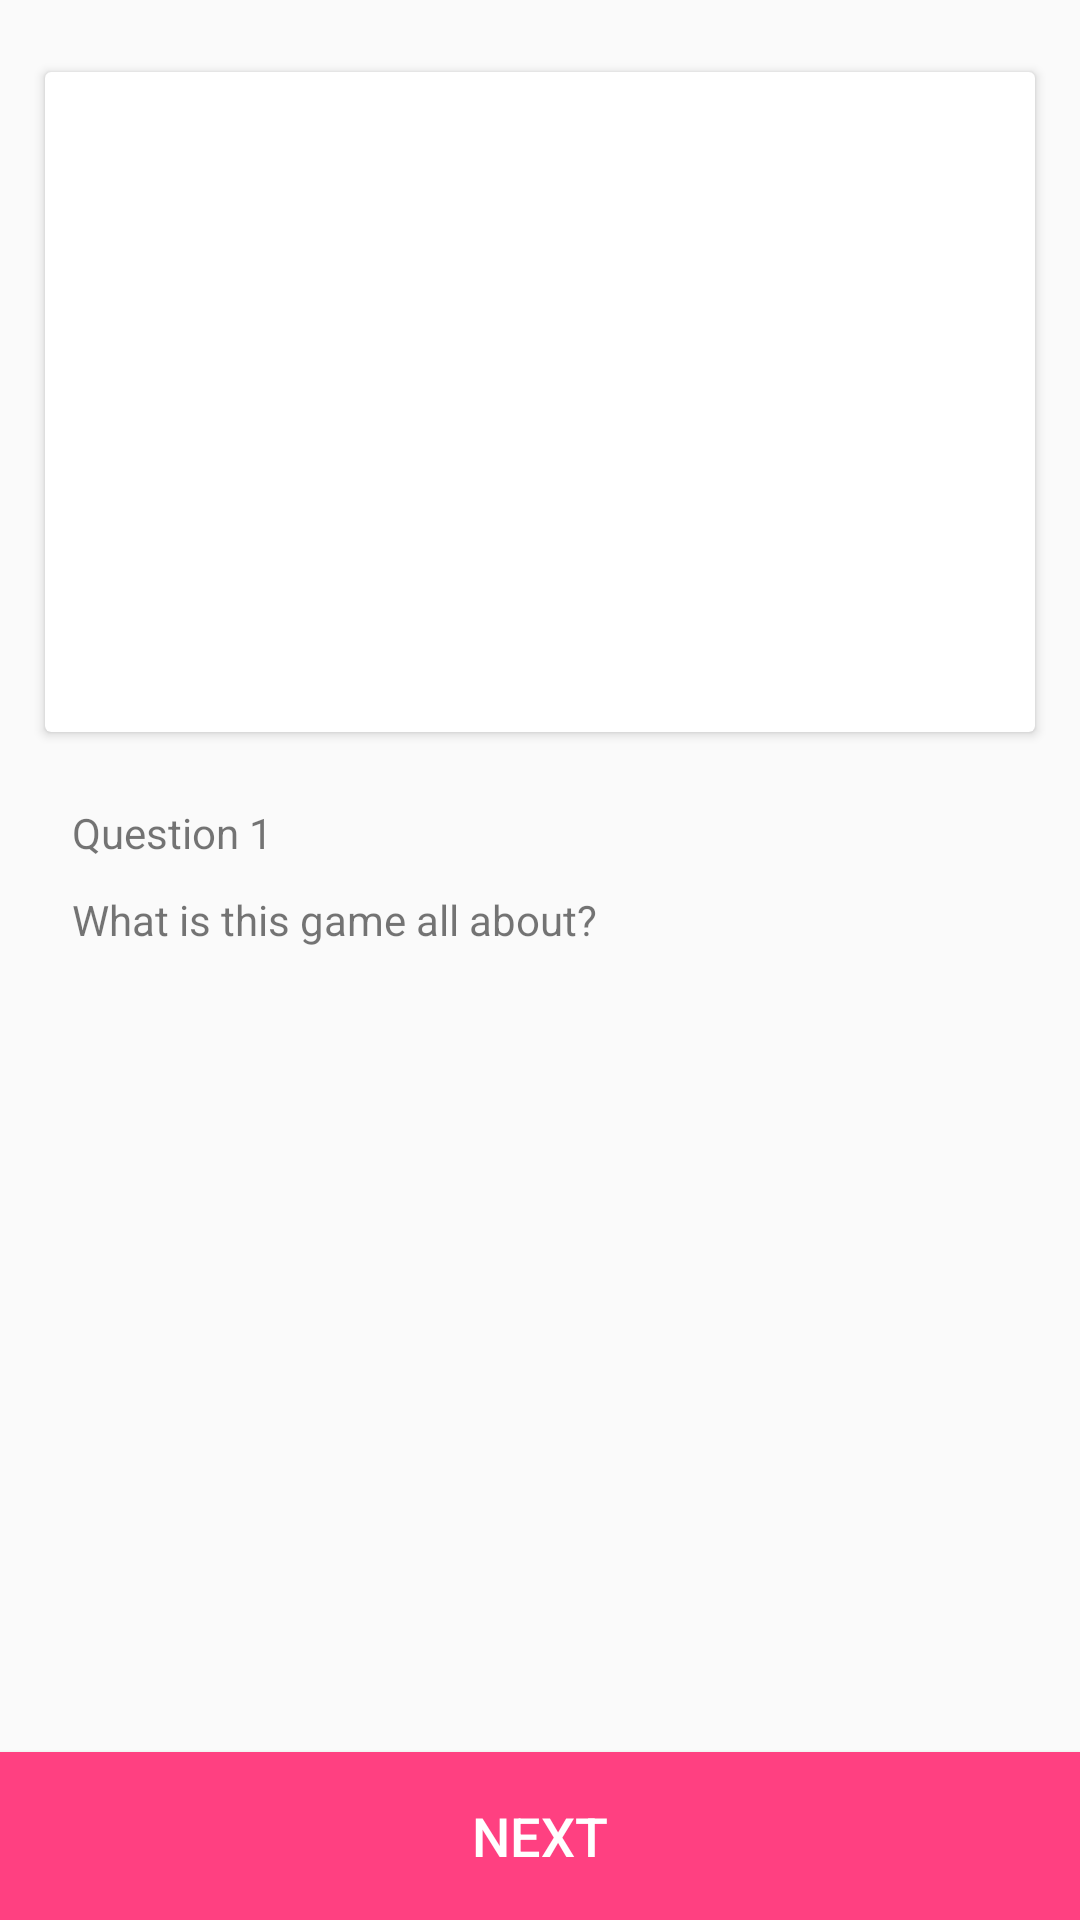

Write the Android layout XML for this screen, with the resource values it uses.
<!-- AndroidManifest.xml: application theme AppTheme -->
<!-- res/layout/passage_test_layout.xml -->
<?xml version="1.0" encoding="utf-8"?>
<LinearLayout xmlns:android="http://schemas.android.com/apk/res/android"
    xmlns:app="http://schemas.android.com/apk/res-auto"
    android:layout_width="match_parent"
    android:layout_height="match_parent"
    android:orientation="vertical">

    <android.support.v7.widget.CardView
        android:id="@+id/image"
        android:layout_width="match_parent"
        android:layout_height="@dimen/dimen_220dp"
        android:layout_marginLeft="@dimen/dimen_15dp"
        android:layout_marginRight="@dimen/dimen_15dp"
        android:layout_marginTop="@dimen/dimen_24dp"
        app:contentPadding="@dimen/dimen_24dp">

        <TextView
            android:id="@+id/passage_text"
            android:layout_width="match_parent"
            android:layout_height="wrap_content"
            android:layout_gravity="center"
            android:gravity="center"
            android:textSize="@dimen/fontsize_18sp" />
    </android.support.v7.widget.CardView>

    <LinearLayout
        android:layout_width="match_parent"
        android:layout_height="0dp"
        android:layout_weight="1"
        android:orientation="vertical">

        <include layout="@layout/question_layout" />
    </LinearLayout>

    <Button
        android:id="@+id/next_button"
        android:layout_width="match_parent"
        android:layout_height="@dimen/dimen_56dp"
        android:background="@color/colorAccent"
        android:text="@string/next"
        android:textColor="@color/white"
        android:textSize="@dimen/fontsize_18sp" />
</LinearLayout>
<!-- res/layout/question_layout.xml (included above) -->
<?xml version="1.0" encoding="utf-8"?>
<merge xmlns:android="http://schemas.android.com/apk/res/android"
    android:layout_width="match_parent"
    android:layout_height="wrap_content"
    android:orientation="vertical">

    <TextView
        android:id="@+id/question_header"
        android:layout_width="wrap_content"
        android:layout_height="wrap_content"
        android:layout_marginLeft="@dimen/dimen_24dp"
        android:layout_marginTop="@dimen/dimen_24dp"
        android:text="Question 1" />

    <TextView
        android:id="@+id/question_text"
        android:layout_width="wrap_content"
        android:layout_height="wrap_content"
        android:layout_marginLeft="24dp"
        android:layout_marginTop="@dimen/dimen_10dp"
        android:text="What is this game all about?" />

    <RadioGroup
        android:id="@+id/question_rg"
        android:layout_width="match_parent"
        android:layout_height="wrap_content"
        android:layout_marginLeft="20dp"
        android:layout_marginRight="20dp"
        android:layout_marginTop="@dimen/dimen_24dp">

    </RadioGroup>
</merge>
<!-- resources referenced by this layout -->
<resources>
  <color name="colorAccent">#FF4081</color>
  <color name="white">#FFFFFF</color>
  <dimen name="dimen_10dp">10dp</dimen>
  <dimen name="dimen_15dp">15dp</dimen>
  <dimen name="dimen_220dp">220dp</dimen>
  <dimen name="dimen_24dp">24dp</dimen>
  <dimen name="dimen_56dp">56dp</dimen>
  <dimen name="fontsize_18sp">18sp</dimen>
  <string name="next">Next</string>
  <style name="AppTheme" parent="Theme.AppCompat.Light.NoActionBar">
          
          <item name="colorPrimary">@color/colorPrimary</item>
          <item name="colorPrimaryDark">@color/colorPrimaryDark</item>
          <item name="colorAccent">@color/colorAccent</item>
      </style>
  <color name="colorPrimary">#3F51B5</color>
  <color name="colorPrimaryDark">#303F9F</color>
</resources>
